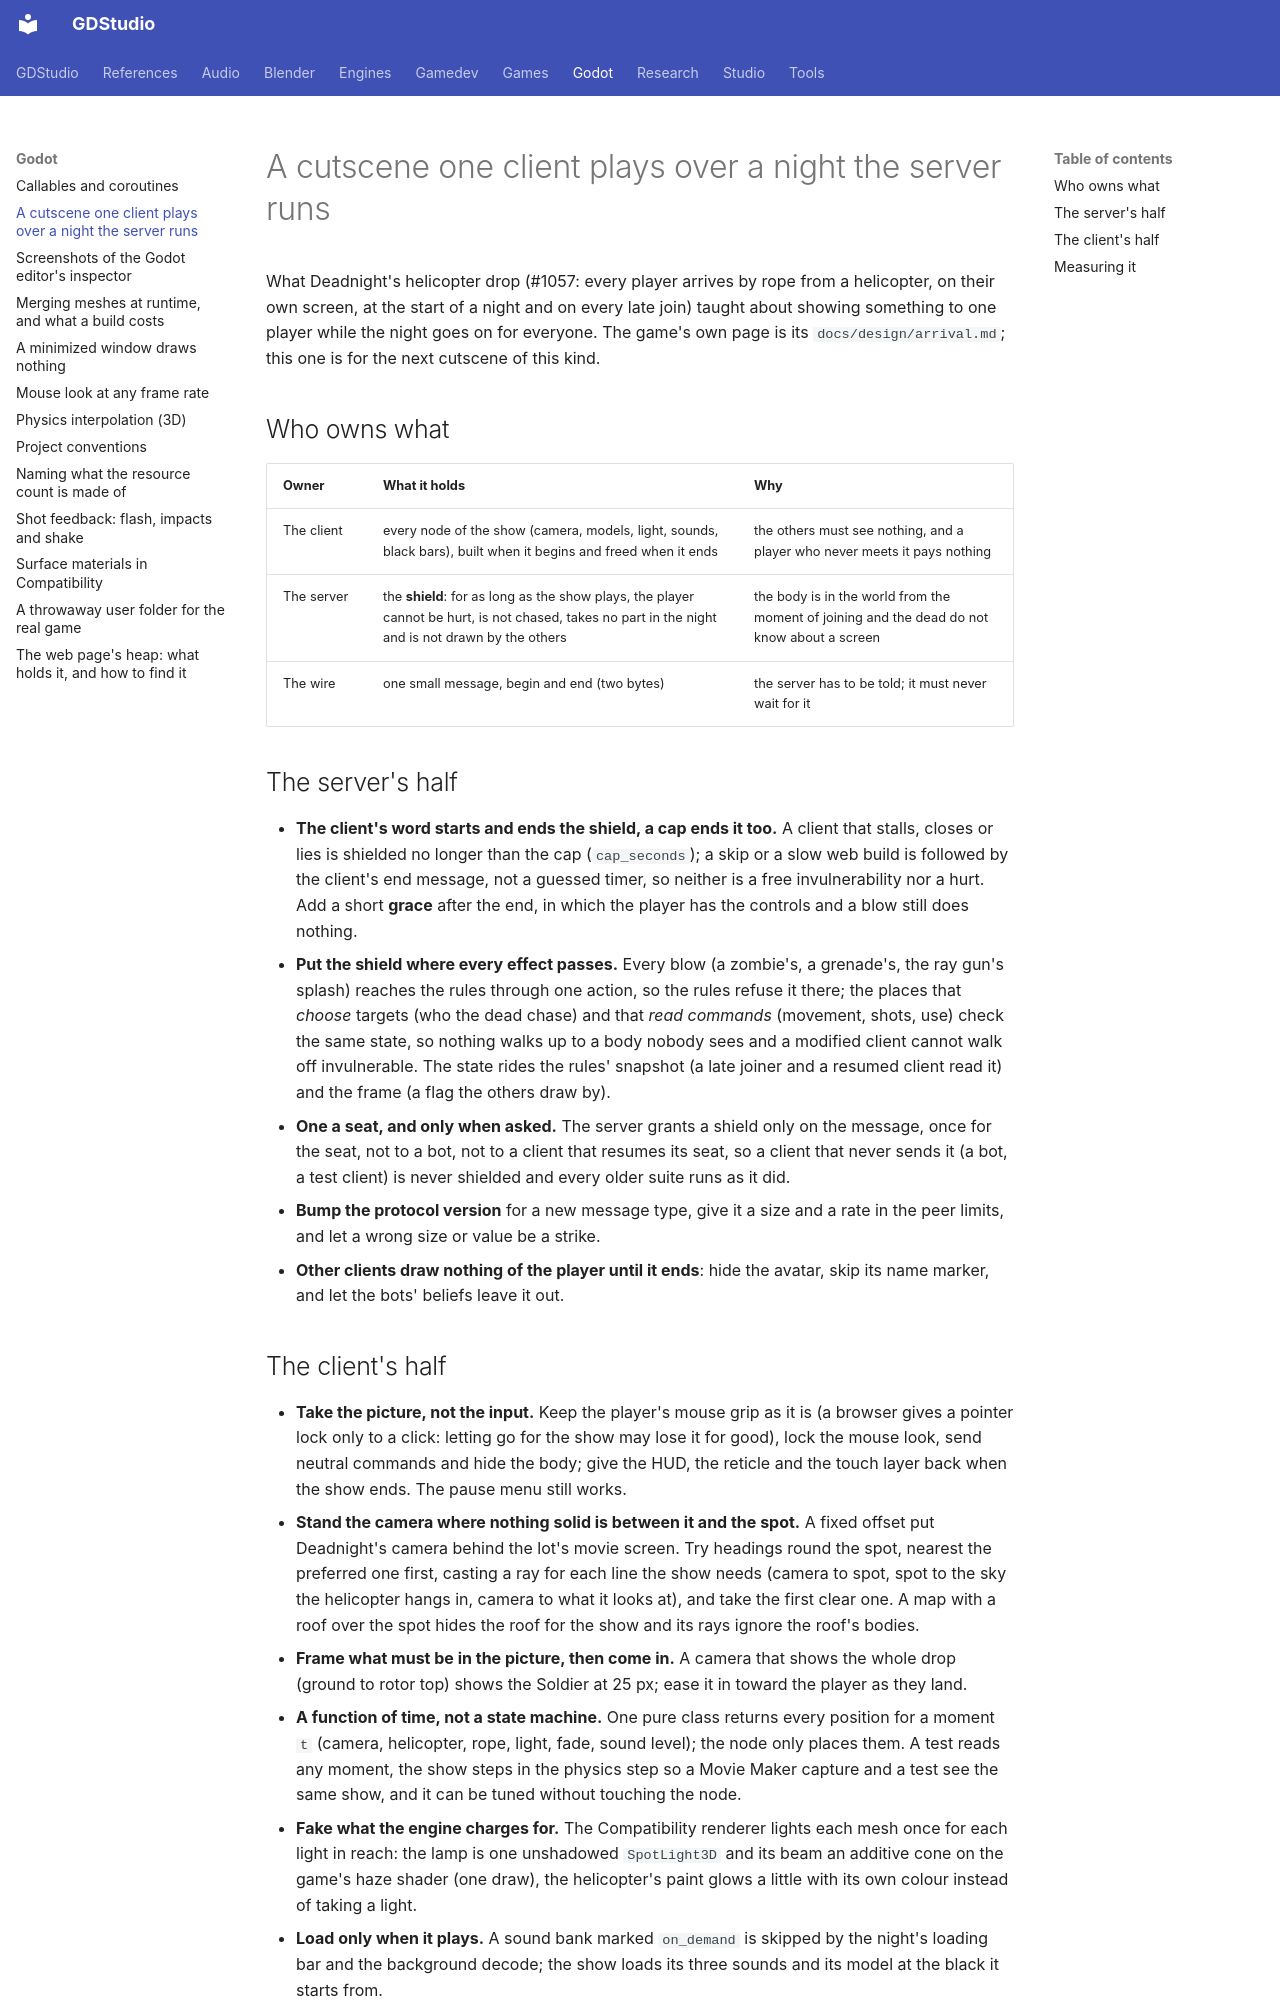

repository: Ryubara/gdstudio · page: godot/client-cutscene/index.html · generator: mkdocs

# A cutscene one client plays over a night the server runs

What Deadnight's helicopter drop (#1057: every player arrives by rope from a helicopter, on their own screen, at the
start of a night and on every late join) taught about showing something to one player while the night goes on for
everyone. The game's own page is its `docs/design/arrival.md`; this one is for the next cutscene of this kind.

## Who owns what

| Owner | What it holds | Why |
| --- | --- | --- |
| The client | every node of the show (camera, models, light, sounds, black bars), built when it begins and freed when it ends | the others must see nothing, and a player who never meets it pays nothing |
| The server | the **shield**: for as long as the show plays, the player cannot be hurt, is not chased, takes no part in the night and is not drawn by the others | the body is in the world from the moment of joining and the dead do not know about a screen |
| The wire | one small message, begin and end (two bytes) | the server has to be told; it must never wait for it |

## The server's half

- **The client's word starts and ends the shield, a cap ends it too.** A client that stalls, closes or lies is shielded
  no longer than the cap (`cap_seconds`); a skip or a slow web build is followed by the client's end message, not a
  guessed timer, so neither is a free invulnerability nor a hurt. Add a short **grace** after the end, in which the
  player has the controls and a blow still does nothing.
- **Put the shield where every effect passes.** Every blow (a zombie's, a grenade's, the ray gun's splash) reaches the
  rules through one action, so the rules refuse it there; the places that *choose* targets (who the dead chase) and
  that *read commands* (movement, shots, use) check the same state, so nothing walks up to a body nobody sees and a
  modified client cannot walk off invulnerable. The state rides the rules' snapshot (a late joiner and a resumed client
  read it) and the frame (a flag the others draw by).
- **One a seat, and only when asked.** The server grants a shield only on the message, once for the seat, not to a bot,
  not to a client that resumes its seat, so a client that never sends it (a bot, a test client) is never shielded and
  every older suite runs as it did.
- **Bump the protocol version** for a new message type, give it a size and a rate in the peer limits, and let a wrong
  size or value be a strike.
- **Other clients draw nothing of the player until it ends**: hide the avatar, skip its name marker, and let the bots'
  beliefs leave it out.
